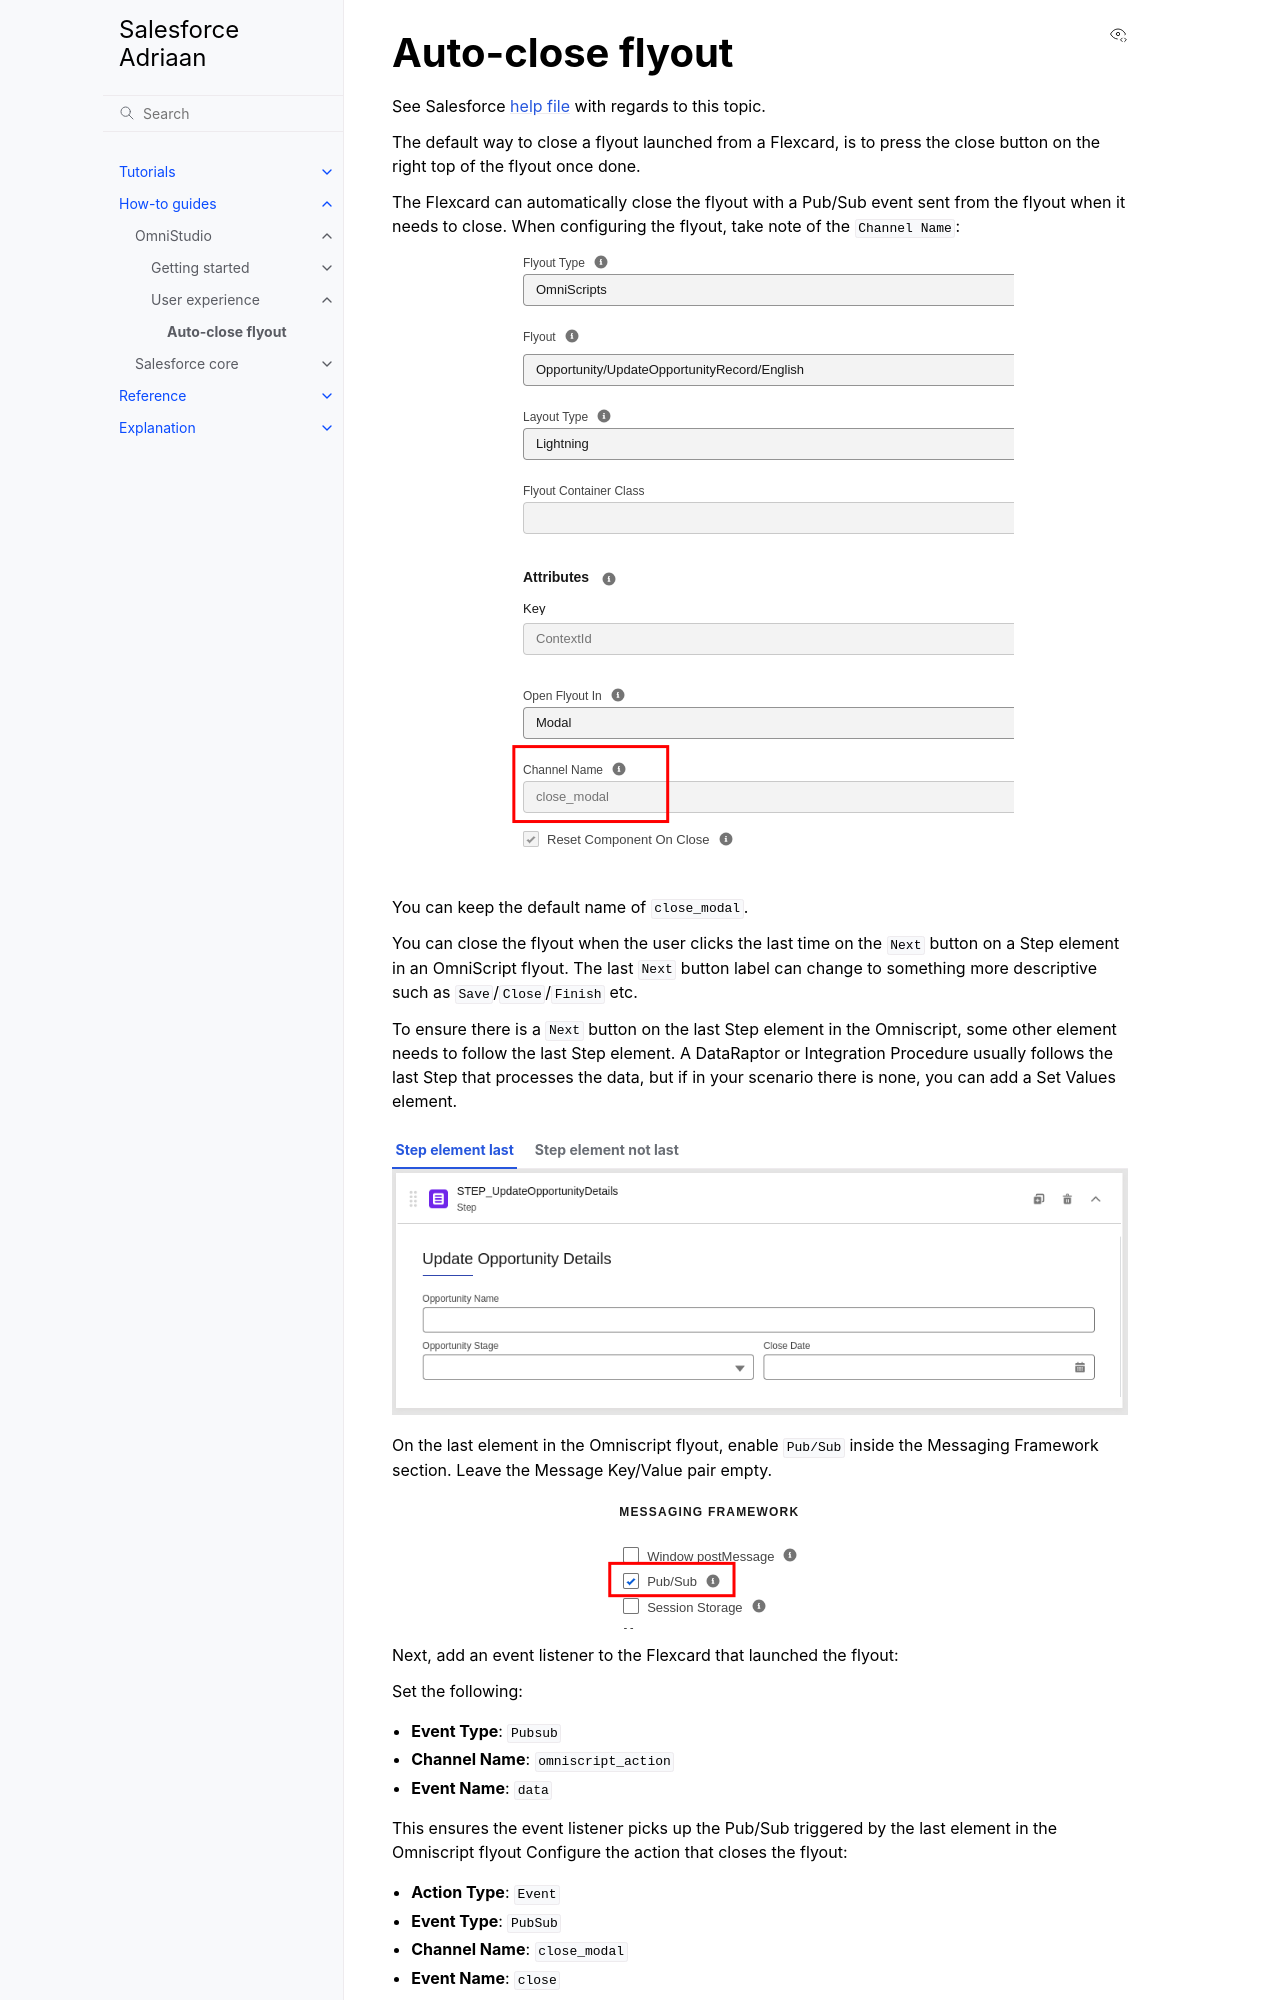

repository: sfadriaan/sfadriaan.github.io · page: how-to/omnistudio/omnistudio-autoclose-flyout.html · generator: sphinx

Auto-close flyout
=================

See Salesforce `help file <https://help.salesforce.com/s/articleView?id=sf.os_fire_an_event_to_automatically_close_a_flyout_modal.htm&type=5>`_ with regards to this topic.

The default way to close a flyout launched from a Flexcard, is to press the close button on the right top of the flyout once done.

The Flexcard can automatically close the flyout with a Pub/Sub event sent from the flyout when it needs to close.
When configuring the flyout, take note of the ``Channel Name``:

.. figure:: /images/omnistudio-flyout-channel-name.png

You can keep the default name of ``close_modal``.

You can close the flyout when the user clicks the last time on the ``Next`` button on a Step element in an OmniScript flyout.
The last ``Next`` button label can change to something more descriptive such as ``Save``/``Close``/``Finish`` etc.

To ensure there is a ``Next`` button on the last Step element in the Omniscript, some other element needs to follow the last Step element.
A DataRaptor or Integration Procedure usually follows the last Step that processes the data, but if in your scenario there is none, you can add a Set Values element.

.. tab:: Step element last

    .. figure:: /images/omnistudio-step-element-last.png

.. tab:: Step element not last

    .. figure:: /images/omnistudio-step-element-not-last.png

On the last element in the Omniscript flyout, enable ``Pub/Sub`` inside the Messaging Framework section.
Leave the Message Key/Value pair empty.

.. figure:: /images/omnistudio-enable-pubsub-on-element.png

Next, add an event listener to the Flexcard that launched the flyout:

Set the following:

* **Event Type**: ``Pubsub``
* **Channel Name**: ``omniscript_action``
* **Event Name**: ``data``

This ensures the event listener picks up the Pub/Sub triggered by the last element in the Omniscript flyout
Configure the action that closes the flyout:
